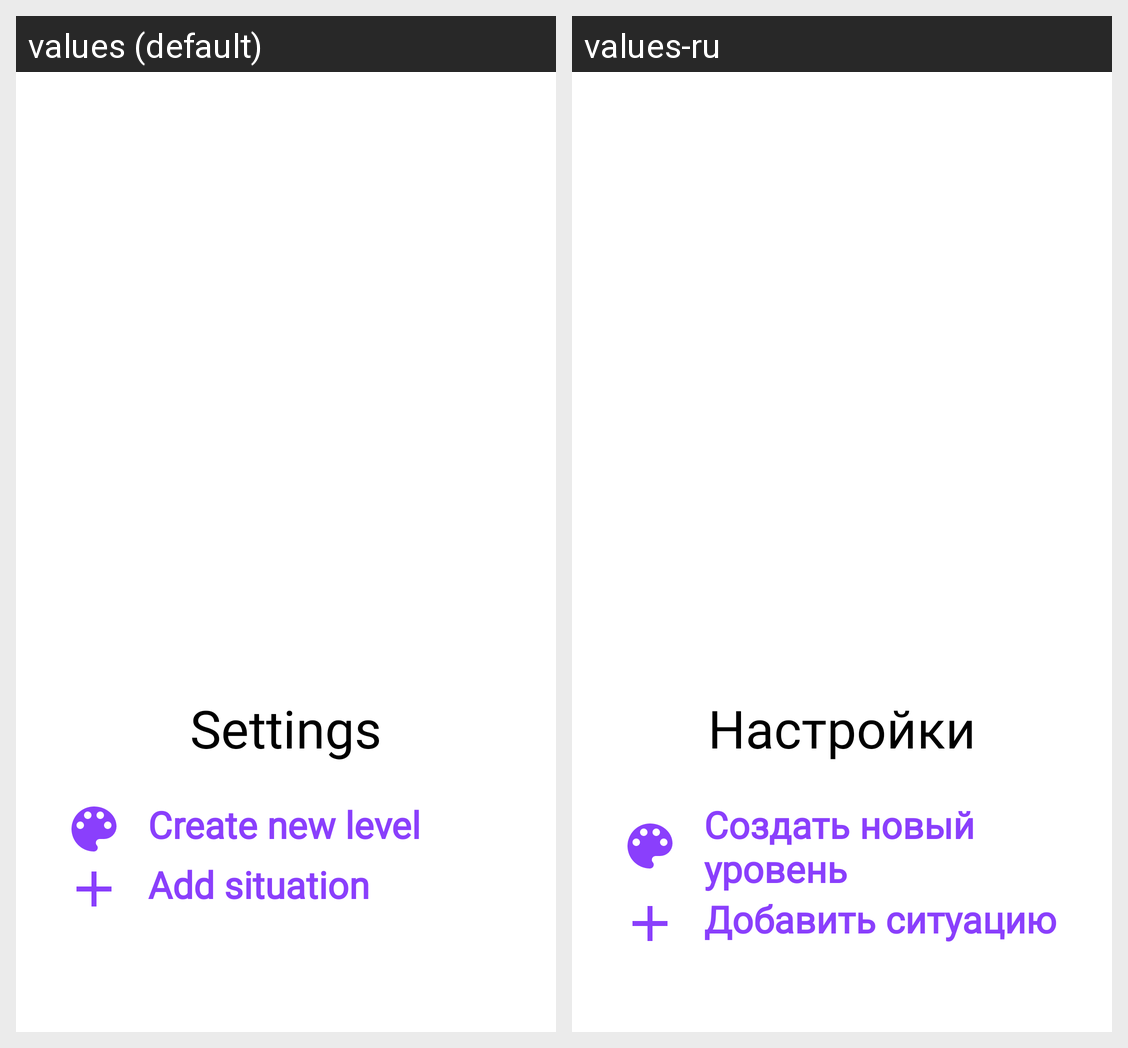

The same Android screen rendered under two of its app's locales, left to right. List the strings drawn on it with the default value and each locale's translation.
Android screen res/layout/view_settings_dialog.xml rendered under 2 locales, left to right: values (default), values-ru. Device: Nexus 5 (rendered at 1080×1920; each locale shown at half size, 540×960, under a caption strip naming it); theme Base.Theme.Solvio.Starting.
Strings drawn on this screen, with the default value and each locale's value (text and hints the layout hard-codes, and strings that could not be matched under every locale, appear in the picture but are not listed):

settings
  values: Settings
  values-ru: Настройки

create_new_level
  values: Create new level
  values-ru: Создать новый уровень

add_situation
  values: Add situation
  values-ru: Добавить ситуацию
